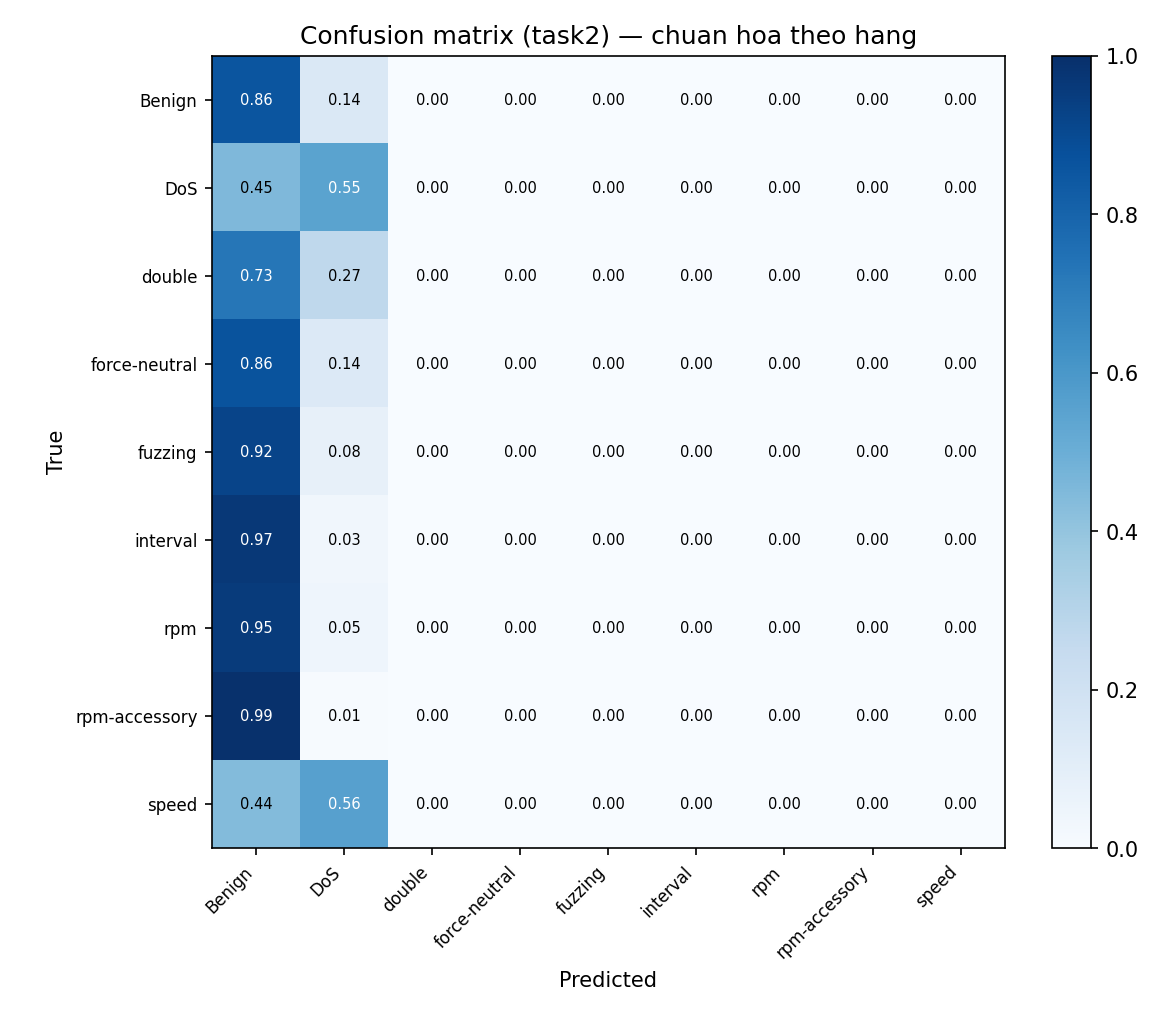

The data file committed next to this chart (first rows):
true\pred, Benign, DoS, double, force-neutral, fuzzing, interval, rpm, rpm-accessory, speed
Benign, 35772577, 5927291, 0, 0, 724, 0, 0, 0, 0
DoS, 65568, 79561, 0, 0, 0, 0, 0, 0, 0
double, 9065, 3348, 0, 0, 0, 0, 0, 0, 0
force-neutral, 4964, 780, 0, 0, 0, 0, 0, 0, 0
fuzzing, 62007, 5312, 0, 0, 2, 0, 0, 0, 0
interval, 39172, 1370, 0, 0, 0, 0, 0, 0, 0
rpm, 4813, 230, 0, 0, 0, 0, 0, 0, 0
rpm-accessory, 3126, 20, 0, 0, 0, 0, 0, 0, 0
speed, 3288, 4183, 0, 0, 0, 0, 0, 0, 0
